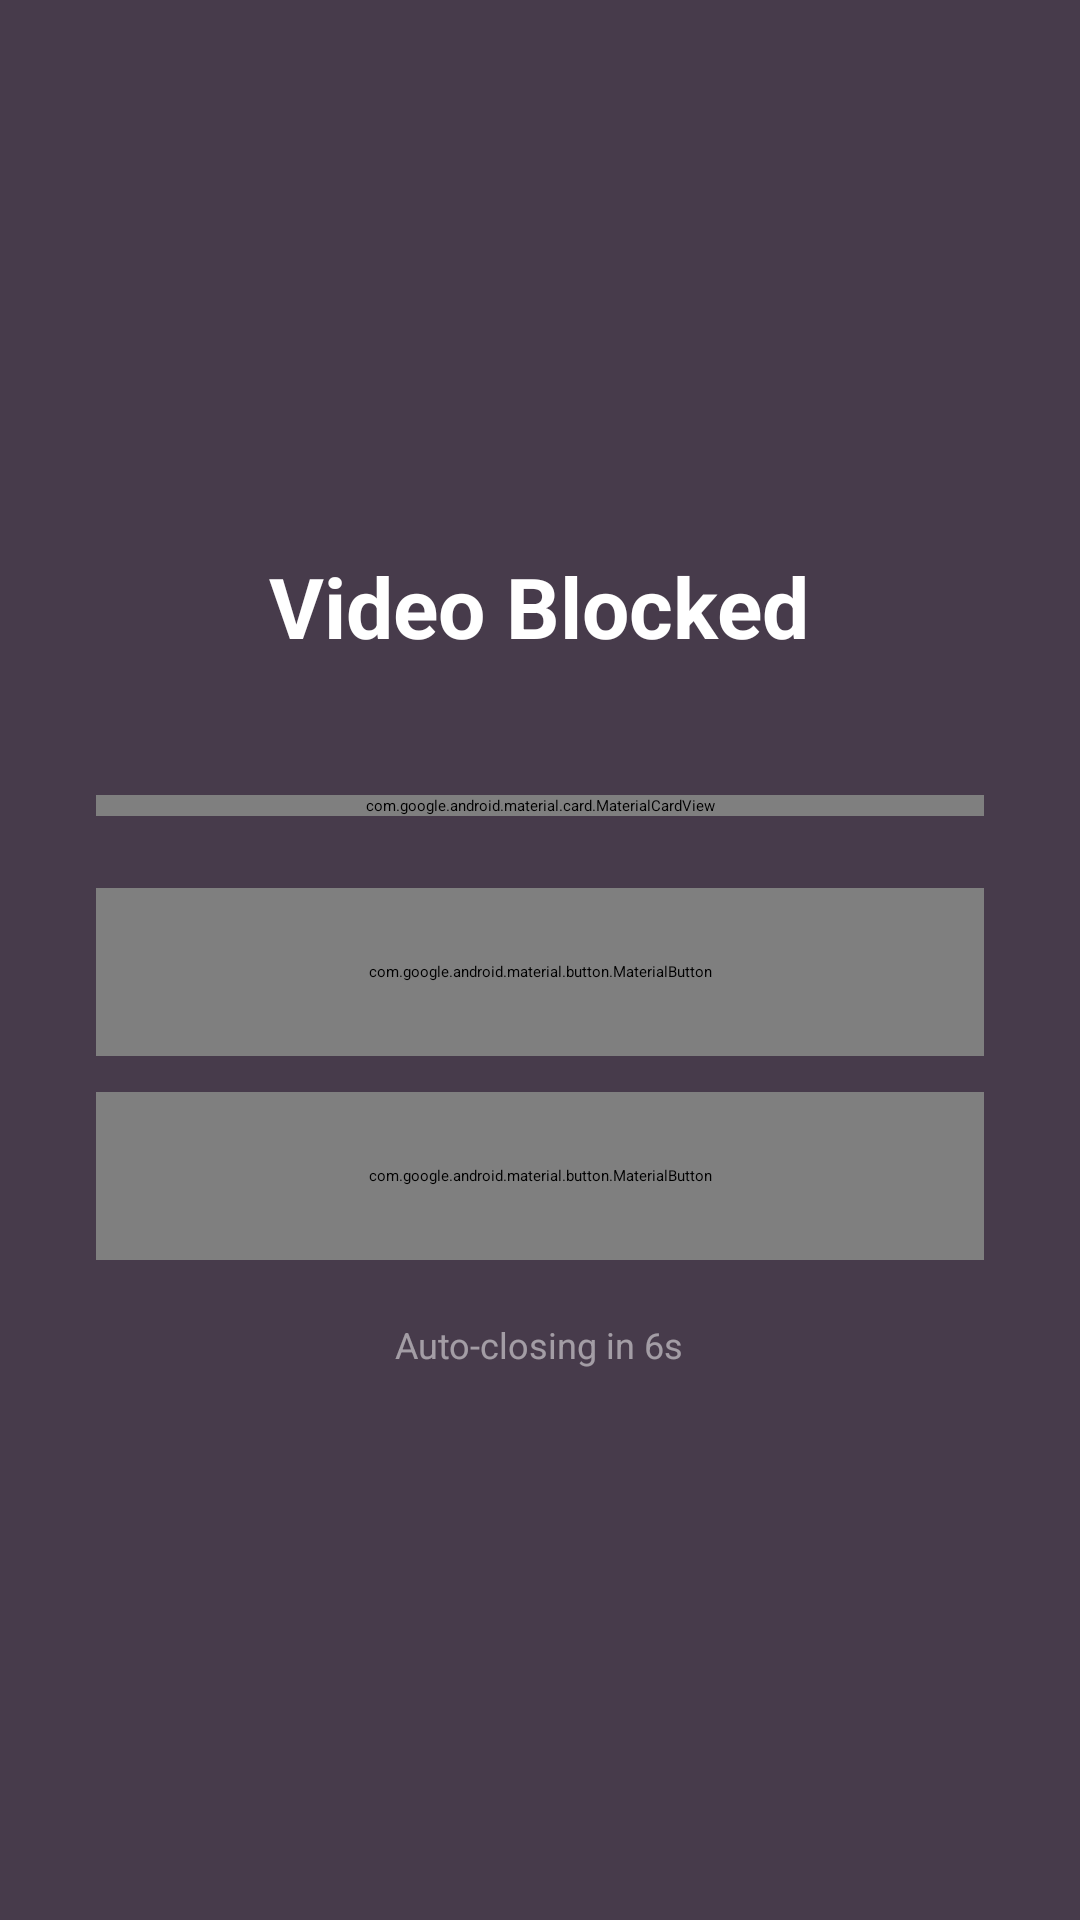

Layout XML and referenced resources for this Android screen:
<!-- AndroidManifest.xml: activity theme Theme.SafeStream.BlockOverlay -->
<!-- res/layout/activity_block_overlay.xml -->
<?xml version="1.0" encoding="utf-8"?>
<LinearLayout xmlns:android="http://schemas.android.com/apk/res/android" xmlns:app="http://schemas.android.com/apk/res-auto" android:layout_width="match_parent" android:layout_height="match_parent" android:orientation="vertical" android:gravity="center" android:padding="32dp" android:background="@color/block_overlay_bg">
    <TextView android:layout_width="wrap_content" android:layout_height="wrap_content" android:text="Video Blocked" android:textSize="28sp" android:textStyle="bold" android:textColor="@color/white" android:layout_marginBottom="10dp"/>
    <TextView android:id="@+id/tv_blocked_title" android:layout_width="match_parent" android:layout_height="wrap_content" android:textSize="15sp" android:textColor="@color/white" android:textAlignment="center" android:layout_marginBottom="6dp"/>
    <com.google.android.material.card.MaterialCardView android:layout_width="match_parent" android:layout_height="wrap_content" android:layout_marginTop="8dp" android:layout_marginBottom="24dp" app:cardBackgroundColor="#33FFFFFF" app:cardCornerRadius="16dp" app:strokeWidth="0dp">
        <LinearLayout android:layout_width="match_parent" android:layout_height="wrap_content" android:orientation="vertical" android:padding="16dp">
            <TextView android:id="@+id/tv_blocked_reason" android:layout_width="match_parent" android:layout_height="wrap_content" android:textSize="13sp" android:textColor="@color/white" android:textAlignment="center"/>
            <TextView android:id="@+id/tv_blocked_score" android:layout_width="match_parent" android:layout_height="wrap_content" android:textSize="12sp" android:textColor="@color/white" android:textAlignment="center" android:alpha="0.6" android:layout_marginTop="6dp"/>
        </LinearLayout>
    </com.google.android.material.card.MaterialCardView>
    <com.google.android.material.button.MaterialButton android:id="@+id/btn_got_it" android:layout_width="match_parent" android:layout_height="56dp" android:layout_marginBottom="12dp" android:text="Got it" android:textSize="16sp" android:textStyle="bold" android:textColor="@color/block_overlay_bg" app:backgroundTint="@color/white" app:cornerRadius="16dp"/>
    <com.google.android.material.button.MaterialButton android:id="@+id/btn_safe_videos" style="@style/Widget.Material3.Button.OutlinedButton" android:layout_width="match_parent" android:layout_height="56dp" android:text="Try YouTube Kids" android:textSize="14sp" android:textColor="@color/white" app:strokeColor="@color/white" app:strokeWidth="1dp" app:cornerRadius="16dp"/>
    <TextView android:id="@+id/tv_countdown" android:layout_width="wrap_content" android:layout_height="wrap_content" android:text="Auto-closing in 6s" android:textSize="12sp" android:textColor="@color/white" android:alpha="0.5" android:layout_marginTop="20dp"/>
</LinearLayout>
<!-- resources referenced by this layout -->
<resources>
  <color name="block_overlay_bg">#CC1A0A1F</color>
  <color name="white">#FFFFFF</color>
</resources>
